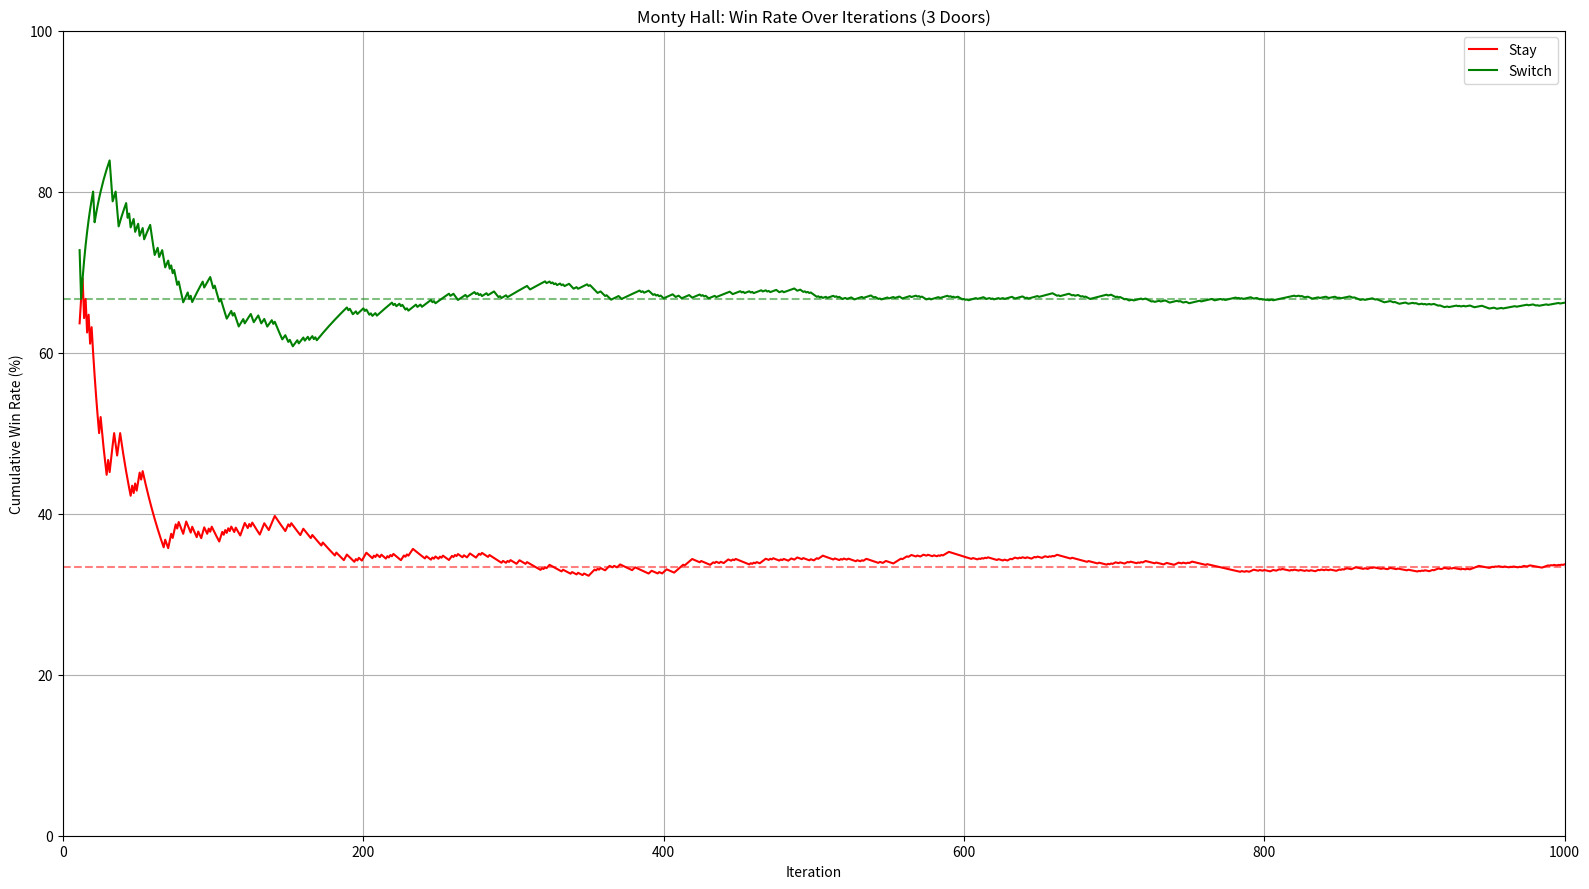

Python code for this plot:
import matplotlib.pyplot as plt
import numpy as np
import time

def simulate(strategy, iterations, door_count):
    wins = []
    win_count = 0
    start = time.time()
    for i in range(1, iterations + 1):
        car = np.random.randint(door_count)
        choice = np.random.randint(door_count)
        if strategy == 'stay':
            win = (choice == car)
        else:
            win = (choice != car)
        win_count += win
        wins.append(win_count / i * 100)
    runtime_ms = (time.time() - start) * 1000
    return wins, win_count, runtime_ms

def print_summary(strategy, win_count, iterations, runtime_ms):
    losses = iterations - win_count
    winrate = win_count / iterations * 100
    lossrate = losses / iterations * 100
    print(f"{strategy.capitalize()} Strategy:")
    print(f"  Wins:      {win_count}")
    print(f"  Losses:    {losses}")
    print(f"  Win Rate:  {winrate:.2f}%")
    print(f"  Loss Rate: {lossrate:.2f}%")
    print(f"  Runtime:   {runtime_ms:.2f} ms\n")

def main():
    only_run_simulation = False
    np.random.seed(42)
    iterations = 1_000
    door_count = 3
    skip = 10

    stay_win_rate, stay_wins, stay_runtime = simulate('stay', iterations, door_count)
    switch_win_rate, switch_wins, switch_runtime = simulate('switch', iterations, door_count)

    print_summary("stay", stay_wins, iterations, stay_runtime)
    print_summary("switch", switch_wins, iterations, switch_runtime)

    total_runtime = stay_runtime + switch_runtime
    print(f"Total simulation runtime: {total_runtime:.2f} ms")

    if not only_run_simulation:
        plt.figure(figsize=(16, 9))
        x = np.arange(skip + 1, iterations + 1)
        plt.axhline(33.33, color='red', linestyle='--', alpha=0.5)
        plt.axhline(66.67, color='green', linestyle='--', alpha=0.5)
        plt.plot(x, stay_win_rate[skip:], label='Stay', color='red')
        plt.plot(x, switch_win_rate[skip:], label='Switch', color='green')
        plt.xlabel('Iteration')
        plt.ylabel('Cumulative Win Rate (%)')
        plt.title('Monty Hall: Win Rate Over Iterations (3 Doors)')
        plt.legend()
        plt.xlim(0, iterations)
        plt.ylim(0, 100)
        plt.tight_layout()
        plt.grid(True)
        plt.savefig('monty_hall_winrate_over_time_3doors.svg')
        plt.show()

if __name__ == "__main__":
    main()
